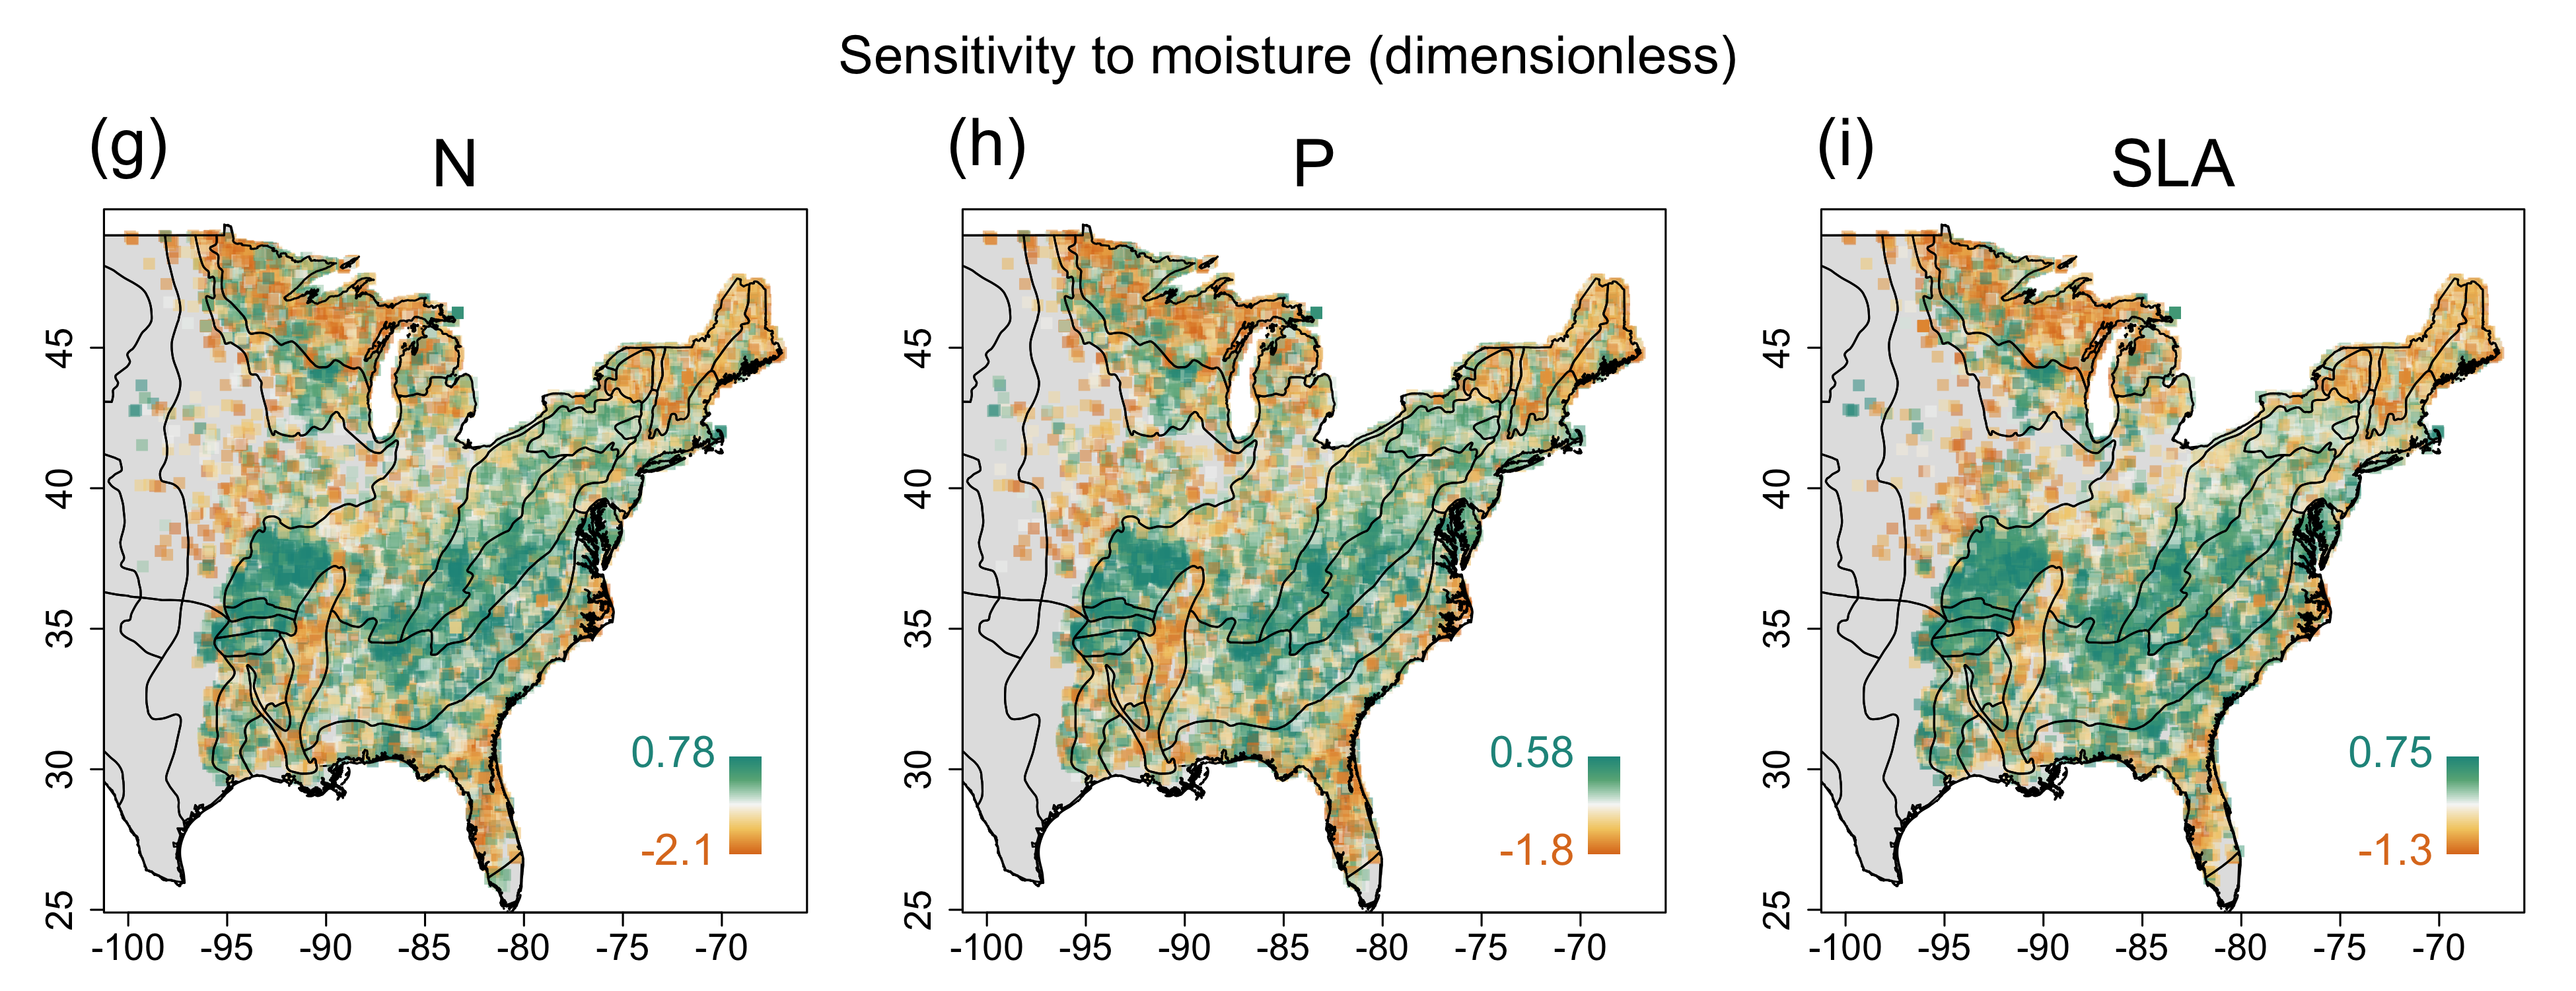

The R source for this figure:
library(raster)

source('~/Projects/procVisData/geoSpatial.R')
source('~/Projects/procVisData/colorProc.R')

source('traitPreModel.R')
source('traitFunctions.R')
source('figures/traitColorSet.R')

source('figures/traitPostAux.R')

param <- c('moisture', 'I(moisture^2)')
txtTitle <- 'Sensitivity to moisture (dimensionless)'
pngName <- 'figures/traitFig.SensMoisture.png'
# interactionsList = c("deficit","soilAlfInc","soilEntVert","soilMol","soilSpodHist","soilUltKan")
# pngNameSign <- 'figures/traitFig.SensMoisture.Signif.png'

traitNames <- colnames(traitList$plotByTrait)
paramSensList <- getSensitivity(param, output, traitNames, traitData)
plotSensitivity(pngName, txtTitle, paramSensList, traitNames, subFigIndex = c('(g)', '(h)', '(i)') )
# plotSensitivitySign(pngNameSign, txtTitle, paramSensList, traitNames)
